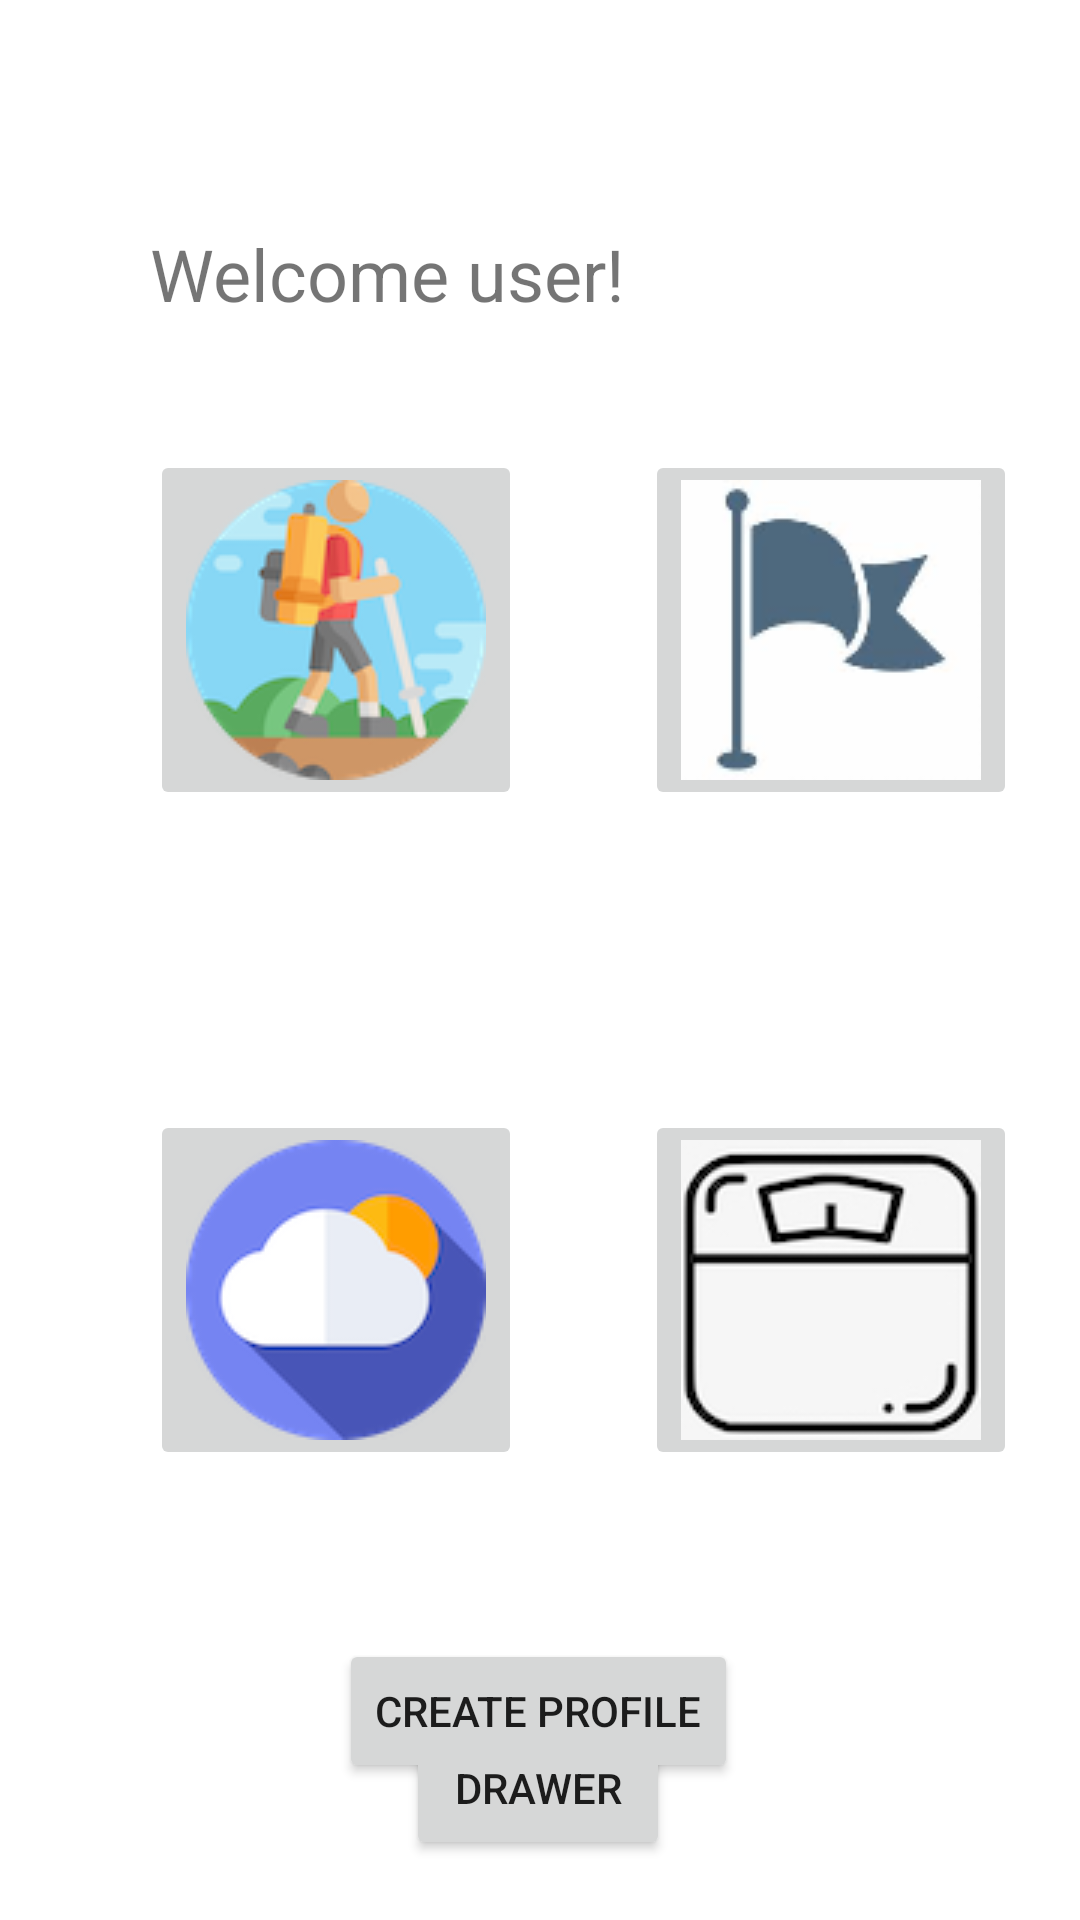

Produce the Android XML layout that renders to this screen, including the resource entries it uses.
<!-- AndroidManifest.xml: application theme Theme.LifestyleApp -->
<!-- res/layout/activity_main.xml -->
<?xml version="1.0" encoding="utf-8"?>
<androidx.constraintlayout.widget.ConstraintLayout xmlns:android="http://schemas.android.com/apk/res/android"
    xmlns:app="http://schemas.android.com/apk/res-auto"
    xmlns:tools="http://schemas.android.com/tools"
    android:layout_width="match_parent"
    android:layout_height="match_parent"
    tools:context=".Version1Activities.MainActivity">

    <Button
        android:id="@+id/button2"
        android:layout_width="wrap_content"
        android:layout_height="wrap_content"
        android:text="Create Profile"
        app:layout_constraintBottom_toBottomOf="parent"
        app:layout_constraintEnd_toEndOf="parent"
        app:layout_constraintHorizontal_bias="0.498"
        app:layout_constraintStart_toStartOf="parent"
        app:layout_constraintTop_toTopOf="parent"
        app:layout_constraintVertical_bias="0.923" />

    <ImageButton
        android:id="@+id/imageButton2"
        android:layout_width="wrap_content"
        android:layout_height="wrap_content"
        android:layout_marginStart="50dp"
        android:layout_marginTop="100dp"
        app:layout_constraintStart_toStartOf="parent"
        app:layout_constraintTop_toBottomOf="@+id/imageButton3"
        app:srcCompat="@drawable/weather" />

    <ImageButton
        android:id="@+id/imageButton"
        android:layout_width="wrap_content"
        android:layout_height="wrap_content"
        android:layout_marginStart="215dp"
        android:layout_marginTop="100dp"
        app:layout_constraintStart_toStartOf="parent"
        app:layout_constraintTop_toBottomOf="@+id/imageButton3"
        app:srcCompat="@drawable/scale" />

    <ImageButton
        android:id="@+id/imageButton3"
        android:layout_width="wrap_content"
        android:layout_height="wrap_content"
        android:layout_marginStart="50dp"
        android:layout_marginTop="150dp"
        app:layout_constraintStart_toStartOf="parent"
        app:layout_constraintTop_toTopOf="parent"
        app:srcCompat="@drawable/hiking" />

    <ImageButton
        android:id="@+id/imageButton4"
        android:layout_width="wrap_content"
        android:layout_height="wrap_content"
        android:layout_marginStart="215dp"
        android:layout_marginTop="150dp"
        app:layout_constraintStart_toStartOf="parent"
        app:layout_constraintTop_toTopOf="parent"
        app:srcCompat="@drawable/smallflag" />

    <TextView
        android:id="@+id/textView4"
        android:layout_width="208dp"
        android:layout_height="42dp"
        android:layout_marginStart="50dp"
        android:layout_marginTop="75dp"
        android:text="Welcome user!"
        android:textSize="24sp"
        app:layout_constraintStart_toStartOf="parent"
        app:layout_constraintTop_toTopOf="parent" />

    <Button
        android:id="@+id/drawerActivity"
        android:layout_width="wrap_content"
        android:layout_height="wrap_content"
        android:layout_marginTop="572dp"
        android:text="Drawer"
        app:layout_constraintEnd_toEndOf="parent"
        app:layout_constraintHorizontal_bias="0.498"
        app:layout_constraintStart_toStartOf="parent"
        app:layout_constraintTop_toTopOf="parent" />

</androidx.constraintlayout.widget.ConstraintLayout>
<!-- resources referenced by this layout -->
<resources>
  <!-- drawable hiking: png bitmap (drawable, 16359 bytes) -->
  <!-- drawable scale: jpg bitmap (drawable, 6908 bytes) -->
  <!-- drawable smallflag: png bitmap (drawable, 6053 bytes) -->
  <!-- drawable weather: png bitmap (drawable, 9566 bytes) -->
  <style name="Theme.LifestyleApp" parent="Theme.MaterialComponents.DayNight.DarkActionBar">
          
          <item name="colorPrimary">@color/purple_500</item>
          <item name="colorPrimaryVariant">@color/purple_700</item>
          <item name="colorOnPrimary">@color/white</item>
          
          <item name="colorSecondary">@color/teal_200</item>
          <item name="colorSecondaryVariant">@color/teal_700</item>
          <item name="colorOnSecondary">@color/black</item>
          
          <item name="android:statusBarColor" tools:targetApi="l">?attr/colorPrimaryVariant</item>
          
      </style>
  <color name="purple_500">#FF6200EE</color>
  <color name="purple_700">#FF3700B3</color>
  <color name="white">#FFFFFFFF</color>
  <color name="teal_200">#FF03DAC5</color>
  <color name="teal_700">#FF018786</color>
  <color name="black">#FF000000</color>
</resources>
